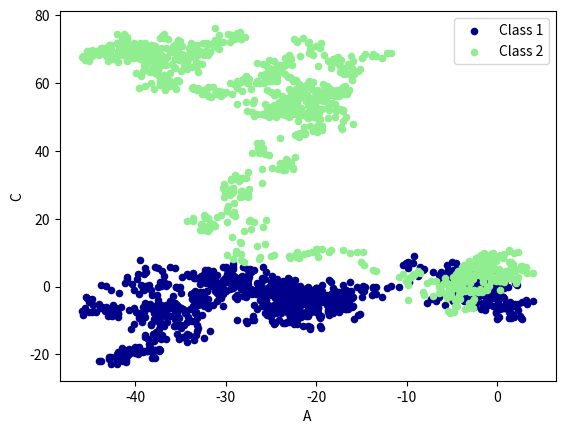

Recreate this plot in Python.
# View more python tutorials on my Youtube and Youku channel!!!

# Youtube video tutorial: https://www.youtube.com/channel/UCdyjiB5H8Pu7aDTNVXTTpcg
# Youku video tutorial: http://i.youku.com/pythontutorial

"""
Please note, this code is only for python 3+. If you are using python 2+, please modify the code accordingly.
"""
from __future__ import print_function
import pandas as pd
import numpy as np
import matplotlib.pyplot as plt

# plot data

# Series
data = pd.Series(np.random.randn(1000), index=np.arange(1000))
data = data.cumsum()
##data.plot()

# DataFrame
data = pd.DataFrame(np.random.randn(1000, 4), index=np.arange(1000), columns=list("ABCD"))
data = data.cumsum()
# plot methods:
# 'bar', 'hist', 'box', 'kde', 'area', scatter', hexbin', 'pie'
ax = data.plot.scatter(x='A', y='B', color='DarkBlue', label="Class 1")
data.plot.scatter(x='A', y='C', color='LightGreen', label='Class 2', ax=ax)

plt.show()


